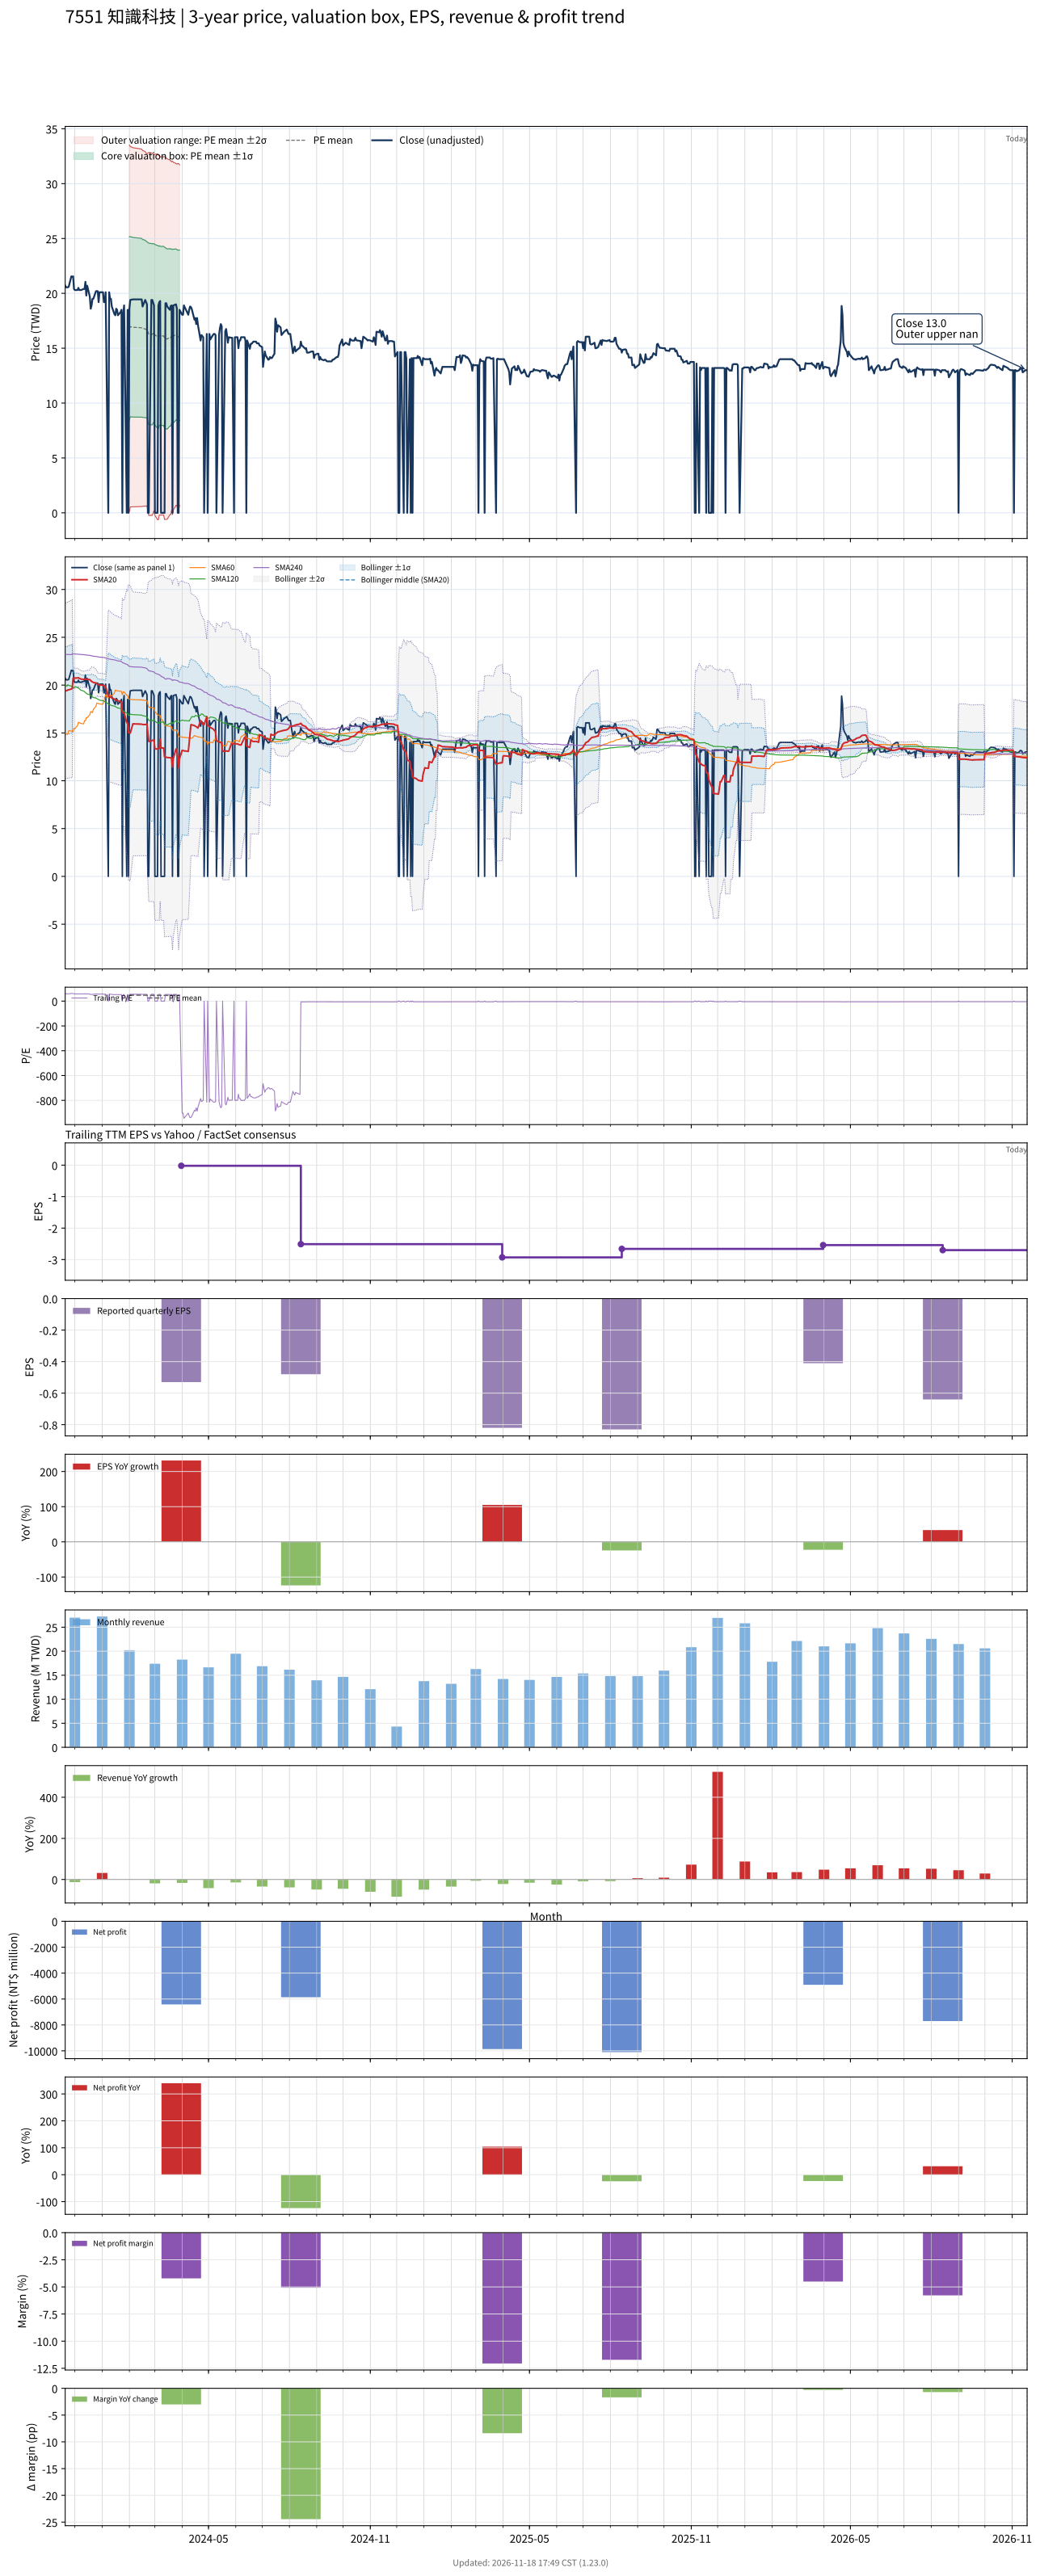

Source data for this figure (header and first rows):
# chart-version: skill-stock-dynamic-val…
date, close, available_date, period_end, eps, ttm_eps, pe, pe_mean, pe_std, price_m2, price_m1, price_mean, price_p1, price_p2, forward_eps, forward_pe, forward_pe_mean, forward_pe_std, forward_price_m2, forward_price_m1, forward_price_mean, forward_price_p1, forward_price_p2, sma20
2023-11-20, 20.7, 2023-08-14, 2023-06-30, -1.1, 0.35, 59.14, , , , , , , , , , , , , , , , , 19.42
2023-11-21, 20.55, 2023-08-14, 2023-06-30, -1.1, 0.35, 58.71, , , , , , , , , , , , , , , , , 19.39
2023-11-22, 20.55, 2023-08-14, 2023-06-30, -1.1, 0.35, 58.71, , , , , , , , , , , , , , , , , 19.43
2023-11-23, 20.55, 2023-08-14, 2023-06-30, -1.1, 0.35, 58.71, , , , , , , , , , , , , , , , , 19.48
2023-11-24, 20.6, 2023-08-14, 2023-06-30, -1.1, 0.35, 58.86, , , , , , , , , , , , , , , , , 19.51
2023-11-27, 21.55, 2023-08-14, 2023-06-30, -1.1, 0.35, 61.57, , , , , , , , , , , , , , , , , 19.58
2023-11-28, 21.5, 2023-08-14, 2023-06-30, -1.1, 0.35, 61.43, , , , , , , , , , , , , , , , , 19.64
2023-11-29, 21.55, 2023-08-14, 2023-06-30, -1.1, 0.35, 61.57, , , , , , , , , , , , , , , , , 20.72
2023-11-30, 20.4, 2023-08-14, 2023-06-30, -1.1, 0.35, 58.29, , , , , , , , , , , , , , , , , 20.73
2023-12-01, 20.3, 2023-08-14, 2023-06-30, -1.1, 0.35, 58, , , , , , , , , , , , , , , , , 20.73
2023-12-04, 20.3, 2023-08-14, 2023-06-30, -1.1, 0.35, 58, , , , , , , , , , , , , , , , , 20.75
2023-12-05, 20.5, 2023-08-14, 2023-06-30, -1.1, 0.35, 58.57, , , , , , , , , , , , , , , , , 20.77
2023-12-06, 20.3, 2023-08-14, 2023-06-30, -1.1, 0.35, 58, , , , , , , , , , , , , , , , , 20.71
2023-12-07, 20.3, 2023-08-14, 2023-06-30, -1.1, 0.35, 58, , , , , , , , , , , , , , , , , 20.67
2023-12-08, 20.3, 2023-08-14, 2023-06-30, -1.1, 0.35, 58, , , , , , , , , , , , , , , , , 20.62
2023-12-11, 20.4, 2023-08-14, 2023-06-30, -1.1, 0.35, 58.29, , , , , , , , , , , , , , , , , 20.6
2023-12-12, 20.4, 2023-08-14, 2023-06-30, -1.1, 0.35, 58.29, , , , , , , , , , , , , , , , , 20.62
2023-12-13, 21.05, 2023-08-14, 2023-06-30, -1.1, 0.35, 60.14, , , , , , , , , , , , , , , , , 20.64
2023-12-14, 19.8, 2023-08-14, 2023-06-30, -1.1, 0.35, 56.57, , , , , , , , , , , , , , , , , 20.6
2023-12-15, 20.7, 2023-08-14, 2023-06-30, -1.1, 0.35, 59.14, , , , , , , , , , , , , , , , , 20.61
2023-12-18, 19.7, 2023-08-14, 2023-06-30, -1.1, 0.35, 56.29, , , , , , , , , , , , , , , , , 20.57
2023-12-19, 18.6, 2023-08-14, 2023-06-30, -1.1, 0.35, 53.14, , , , , , , , , , , , , , , , , 20.47
2023-12-20, 18.9, 2023-08-14, 2023-06-30, -1.1, 0.35, 54, , , , , , , , , , , , , , , , , 20.39
2023-12-21, 19.5, 2023-08-14, 2023-06-30, -1.1, 0.35, 55.71, , , , , , , , , , , , , , , , , 20.33
2023-12-22, 19.5, 2023-08-14, 2023-06-30, -1.1, 0.35, 55.71, , , , , , , , , , , , , , , , , 20.28
2023-12-25, 20.2, 2023-08-14, 2023-06-30, -1.1, 0.35, 57.71, , , , , , , , , , , , , , , , , 20.21
2023-12-26, 20.2, 2023-08-14, 2023-06-30, -1.1, 0.35, 57.71, , , , , , , , , , , , , , , , , 20.14
2023-12-27, 20.2, 2023-08-14, 2023-06-30, -1.1, 0.35, 57.71, , , , , , , , , , , , , , , , , 20.08
2023-12-28, 19.2, 2023-08-14, 2023-06-30, -1.1, 0.35, 54.86, , , , , , , , , , , , , , , , , 20.02
2023-12-29, 20.1, 2023-08-14, 2023-06-30, -1.1, 0.35, 57.43, , , , , , , , , , , , , , , , , 20.01
2024-01-02, 20.1, 2023-08-14, 2023-06-30, -1.1, 0.35, 57.43, , , , , , , , , , , , , , , , , 20
2024-01-03, 19.2, 2023-08-14, 2023-06-30, -1.1, 0.35, 54.86, , , , , , , , , , , , , , , , , 19.93
2024-01-04, 19.2, 2023-08-14, 2023-06-30, -1.1, 0.35, 54.86, , , , , , , , , , , , , , , , , 19.88
2024-01-05, 20.1, 2023-08-14, 2023-06-30, -1.1, 0.35, 57.43, , , , , , , , , , , , , , , , , 19.87
2024-01-08, 0.000000, 2023-08-14, 2023-06-30, -1.1, 0.35, 0.000000, , , , , , , , , , , , , , , , , 18.85
2024-01-09, 20.1, 2023-08-14, 2023-06-30, -1.1, 0.35, 57.43, , , , , , , , , , , , , , , , , 18.84
2024-01-10, 19.5, 2023-08-14, 2023-06-30, -1.1, 0.35, 55.71, , , , , , , , , , , , , , , , , 18.79
2024-01-11, 19.5, 2023-08-14, 2023-06-30, -1.1, 0.35, 55.71, , , , , , , , , , , , , , , , , 18.71
2024-01-12, 18.8, 2023-08-14, 2023-06-30, -1.1, 0.35, 53.71, , , , , , , , , , , , , , , , , 18.66
2024-01-15, 18.1, 2023-08-14, 2023-06-30, -1.1, 0.35, 51.71, , , , , , , , , , , , , , , , , 18.54
2024-01-16, 18, 2023-08-14, 2023-06-30, -1.1, 0.35, 51.43, , , , , , , , , , , , , , , , , 18.45
2024-01-17, 18.6, 2023-08-14, 2023-06-30, -1.1, 0.35, 53.14, , , , , , , , , , , , , , , , , 18.45
2024-01-18, 18.5, 2023-08-14, 2023-06-30, -1.1, 0.35, 52.86, , , , , , , , , , , , , , , , , 18.43
2024-01-19, 18, 2023-08-14, 2023-06-30, -1.1, 0.35, 51.43, , , , , , , , , , , , , , , , , 18.36
2024-01-22, 18.3, 2023-08-14, 2023-06-30, -1.1, 0.35, 52.29, , , , , , , , , , , , , , , , , 18.3
2024-01-23, 18.5, 2023-08-14, 2023-06-30, -1.1, 0.35, 52.86, , , , , , , , , , , , , , , , , 18.21
2024-01-24, 0.000000, 2023-08-14, 2023-06-30, -1.1, 0.35, 0.000000, , , , , , , , , , , , , , , , , 17.2
2024-01-25, 18.15, 2023-08-14, 2023-06-30, -1.1, 0.35, 51.86, , , , , , , , , , , , , , , , , 17.1
2024-01-26, 18.9, 2023-08-14, 2023-06-30, -1.1, 0.35, 54, , , , , , , , , , , , , , , , , 17.08
2024-01-29, 0.000000, 2023-08-14, 2023-06-30, -1.1, 0.35, 0.000000, , , , , , , , , , , , , , , , , 16.08
2024-01-30, 18.5, 2023-08-14, 2023-06-30, -1.1, 0.35, 52.86, , , , , , , , , , , , , , , , , 16
2024-01-31, 0.000000, 2023-08-14, 2023-06-30, -1.1, 0.35, 0.000000, , , , , , , , , , , , , , , , , 15.04
2024-02-01, 18.6, 2023-08-14, 2023-06-30, -1.1, 0.35, 53.14, 48, 23.87, 0.08969, 8.444, 16.8, 25.15, 33.51, , , , , , , , , , 15.01
2024-02-02, 19.4, 2023-08-14, 2023-06-30, -1.1, 0.35, 55.43, 48.46, 23.47, 0.5339, 8.747, 16.96, 25.17, 33.39, , , , , , , , , , 14.97
2024-02-05, 19.45, 2023-08-14, 2023-06-30, -1.1, 0.35, 55.57, 48.32, 23.37, 0.55, 8.731, 16.91, 25.09, 33.27, , , , , , , , , , 15.95
2024-02-15, 19.45, 2023-08-14, 2023-06-30, -1.1, 0.35, 55.57, 48.17, 23.27, 0.5706, 8.716, 16.86, 25.01, 33.15, , , , , , , , , , 15.91
2024-02-16, 18.8, 2023-08-14, 2023-06-30, -1.1, 0.35, 53.71, 48.01, 23.17, 0.5885, 8.697, 16.8, 24.91, 33.02, , , , , , , , , , 15.88
2024-02-19, 19.4, 2023-08-14, 2023-06-30, -1.1, 0.35, 55.43, 47.88, 23.08, 0.604, 8.681, 16.76, 24.84, 32.91, , , , , , , , , , 15.87
2024-02-20, 19.2, 2023-08-14, 2023-06-30, -1.1, 0.35, 54.86, 47.73, 22.98, 0.6243, 8.666, 16.71, 24.75, 32.79, , , , , , , , , , 15.89
... 666 more rows
